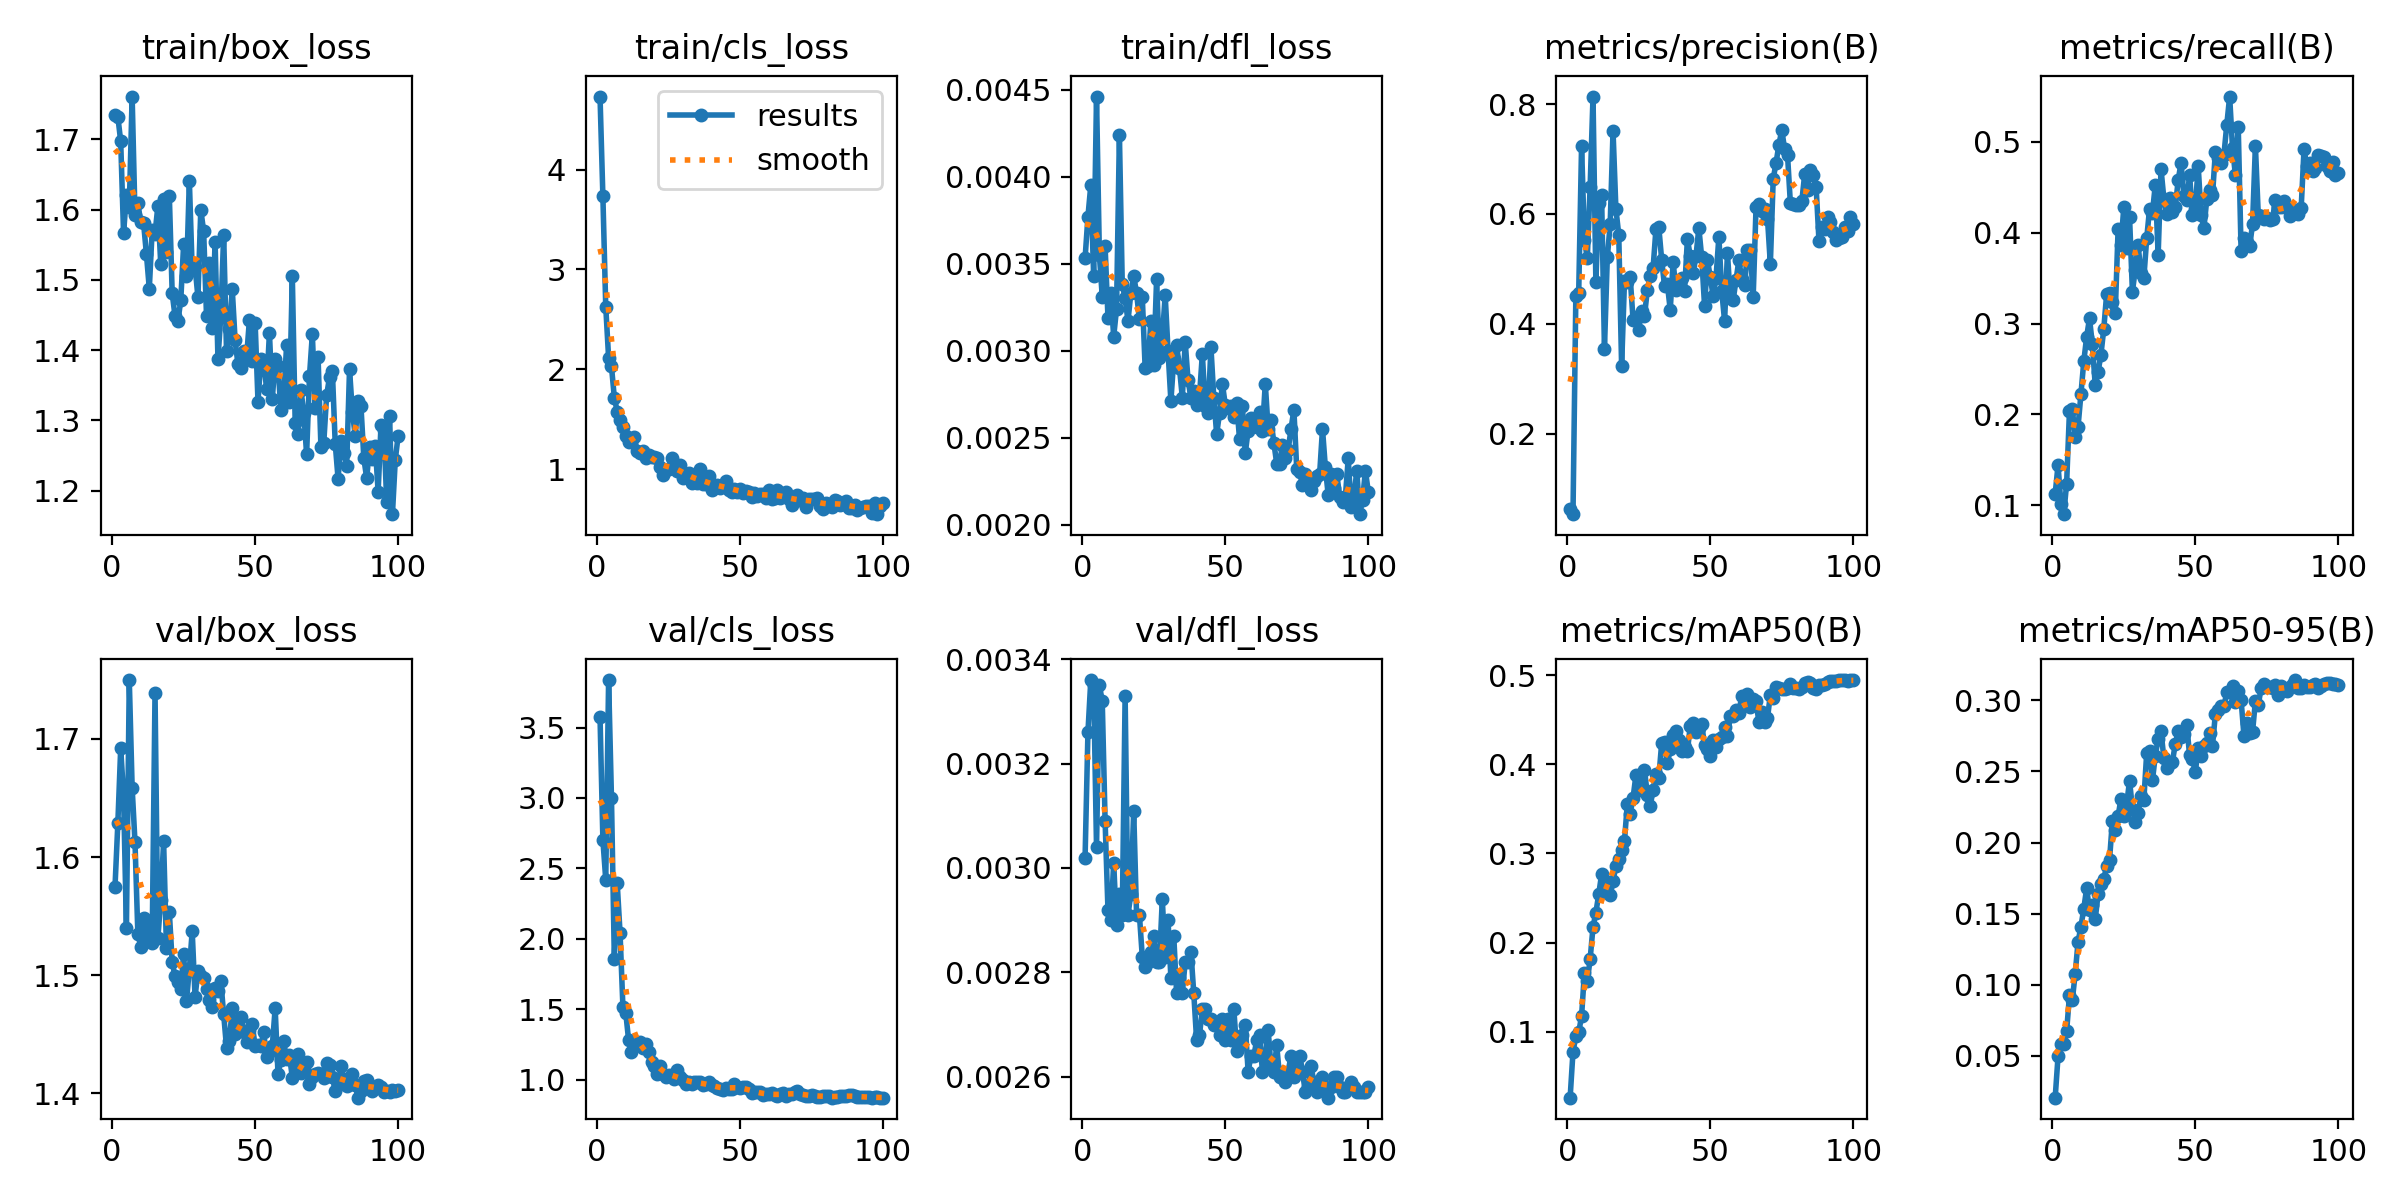

The table this chart was drawn from, first rows:
epoch, time, train/box_loss, train/cls_loss, train/dfl_loss, metrics/precision(B), metrics/recall(B), metrics/mAP50(B), metrics/mAP50-95(B), val/box_loss, val/cls_loss, val/dfl_loss, lr/pg0, lr/pg1, lr/pg2
1, 74.25, 1.735, 4.731, 0.00353, 0.06232, 0.1128, 0.02596, 0.02053, 1.574, 3.574, 0.00302, 4.998e-05, 4.998e-05, 4.998e-05
2, 146.2, 1.732, 3.73, 0.00377, 0.05323, 0.144, 0.0772, 0.0495, 1.628, 2.703, 0.00326, 0.000106, 0.000106, 0.000106
3, 217.6, 1.697, 2.625, 0.00395, 0.4503, 0.1018, 0.09497, 0.0582, 1.692, 2.42, 0.00336, 0.000161, 0.000161, 0.000161
4, 289.1, 1.566, 2.114, 0.00343, 0.4567, 0.09014, 0.09912, 0.05813, 1.652, 3.837, 0.00335, 0.0002148, 0.0002148, 0.0002148
5, 359.9, 1.62, 2.028, 0.00446, 0.7242, 0.1238, 0.1176, 0.06737, 1.54, 2.999, 0.00304, 0.0002674, 0.0002674, 0.0002674
6, 430.7, 1.604, 1.716, 0.00355, 0.552, 0.204, 0.1661, 0.09246, 1.75, 1.86, 0.00335, 0.000319, 0.000319, 0.000319
7, 501.9, 1.761, 1.576, 0.00331, 0.5198, 0.2058, 0.1564, 0.0893, 1.659, 2.396, 0.00332, 0.0003694, 0.0003694, 0.0003694
8, 572.6, 1.592, 1.486, 0.0036, 0.65, 0.1749, 0.1816, 0.1078, 1.612, 2.042, 0.00309, 0.0004186, 0.0004186, 0.0004186
9, 642.9, 1.609, 1.424, 0.00319, 0.8138, 0.1867, 0.2173, 0.1301, 1.535, 1.518, 0.00292, 0.0004668, 0.0004668, 0.0004668
10, 713.5, 1.582, 1.331, 0.00333, 0.4762, 0.2222, 0.2336, 0.1408, 1.524, 1.476, 0.0029, 0.0005138, 0.0005138, 0.0005138
11, 784, 1.581, 1.266, 0.00308, 0.6204, 0.2584, 0.2541, 0.1535, 1.549, 1.28, 0.00301, 0.0005597, 0.0005597, 0.0005597
12, 854.1, 1.536, 1.291, 0.00324, 0.6343, 0.2854, 0.2766, 0.1678, 1.533, 1.195, 0.00289, 0.0006044, 0.0006044, 0.0006044
13, 924.2, 1.487, 1.323, 0.00424, 0.354, 0.3058, 0.2611, 0.1523, 1.541, 1.277, 0.00295, 0.0006292, 0.0006292, 0.0006292
14, 994.4, 1.571, 1.177, 0.00338, 0.5208, 0.277, 0.2679, 0.1562, 1.528, 1.25, 0.00291, 0.0006221, 0.0006221, 0.0006221
15, 1064, 1.566, 1.162, 0.0033, 0.5809, 0.2324, 0.2529, 0.1459, 1.739, 1.266, 0.00333, 0.000615, 0.000615, 0.000615
16, 1133, 1.605, 1.183, 0.00317, 0.7515, 0.2468, 0.2686, 0.1639, 1.532, 1.227, 0.00291, 0.000608, 0.000608, 0.000608
17, 1203, 1.522, 1.115, 0.00333, 0.609, 0.2658, 0.2862, 0.171, 1.564, 1.256, 0.00295, 0.0006009, 0.0006009, 0.0006009
18, 1273, 1.615, 1.138, 0.00343, 0.5623, 0.2945, 0.2932, 0.1744, 1.613, 1.198, 0.00311, 0.0005938, 0.0005938, 0.0005938
19, 1343, 1.54, 1.121, 0.00333, 0.3225, 0.3328, 0.3043, 0.1836, 1.523, 1.13, 0.00291, 0.0005868, 0.0005868, 0.0005868
20, 1413, 1.62, 1.12, 0.00318, 0.4773, 0.334, 0.3143, 0.1877, 1.554, 1.1, 0.00291, 0.0005797, 0.0005797, 0.0005797
21, 1484, 1.481, 1.106, 0.00331, 0.4767, 0.3237, 0.3557, 0.2154, 1.511, 1.042, 0.00283, 0.0005726, 0.0005726, 0.0005726
22, 1555, 1.448, 1.021, 0.0029, 0.4845, 0.3115, 0.3448, 0.2087, 1.499, 1.1, 0.00281, 0.0005656, 0.0005656, 0.0005656
23, 1625, 1.441, 0.9417, 0.00291, 0.4076, 0.4041, 0.3622, 0.2186, 1.494, 1.044, 0.00282, 0.0005585, 0.0005585, 0.0005585
24, 1695, 1.471, 0.9855, 0.00317, 0.4118, 0.3868, 0.3877, 0.2308, 1.488, 1.024, 0.00284, 0.0005514, 0.0005514, 0.0005514
25, 1766, 1.55, 1.003, 0.00292, 0.3891, 0.4286, 0.3706, 0.2184, 1.518, 1.032, 0.00287, 0.0005444, 0.0005444, 0.0005444
26, 1837, 1.505, 1.111, 0.00341, 0.424, 0.3838, 0.3732, 0.227, 1.478, 1.029, 0.00282, 0.0005373, 0.0005373, 0.0005373
27, 1907, 1.641, 1.041, 0.00296, 0.4145, 0.4174, 0.3938, 0.2434, 1.505, 1.003, 0.00282, 0.0005302, 0.0005302, 0.0005302
28, 1978, 1.514, 0.9768, 0.00307, 0.462, 0.3351, 0.3656, 0.2239, 1.537, 1.068, 0.00294, 0.0005231, 0.0005231, 0.0005231
29, 2048, 1.518, 1.044, 0.00332, 0.4878, 0.3595, 0.353, 0.2145, 1.481, 1.023, 0.00283, 0.0005161, 0.0005161, 0.0005161
30, 2118, 1.476, 0.9139, 0.003, 0.501, 0.3861, 0.3715, 0.221, 1.504, 1, 0.0029, 0.000509, 0.000509, 0.000509
31, 2188, 1.6, 0.9415, 0.00271, 0.5723, 0.3553, 0.3893, 0.2326, 1.499, 0.9673, 0.00279, 0.0005019, 0.0005019, 0.0005019
32, 2258, 1.569, 0.9559, 0.00295, 0.5759, 0.3502, 0.3848, 0.2302, 1.498, 0.9844, 0.00287, 0.0004949, 0.0004949, 0.0004949
33, 2328, 1.449, 0.86, 0.00303, 0.5168, 0.3939, 0.4236, 0.2631, 1.489, 0.9719, 0.00276, 0.0004878, 0.0004878, 0.0004878
34, 2399, 1.524, 0.8984, 0.0029, 0.4688, 0.4265, 0.4255, 0.2641, 1.479, 0.9816, 0.00279, 0.0004807, 0.0004807, 0.0004807
35, 2470, 1.432, 0.8624, 0.00273, 0.4718, 0.4219, 0.4009, 0.2437, 1.473, 0.9856, 0.00276, 0.0004737, 0.0004737, 0.0004737
36, 2540, 1.554, 0.9971, 0.00305, 0.4253, 0.4528, 0.4168, 0.2611, 1.489, 0.9874, 0.00282, 0.0004666, 0.0004666, 0.0004666
37, 2610, 1.387, 0.8534, 0.00283, 0.5125, 0.3757, 0.4325, 0.273, 1.487, 0.964, 0.00282, 0.0004595, 0.0004595, 0.0004595
38, 2681, 1.449, 0.846, 0.00273, 0.4622, 0.4702, 0.4375, 0.2782, 1.495, 0.9725, 0.00284, 0.0004525, 0.0004525, 0.0004525
39, 2751, 1.564, 0.933, 0.00277, 0.4749, 0.4375, 0.427, 0.2594, 1.467, 0.9849, 0.00276, 0.0004454, 0.0004454, 0.0004454
40, 2822, 1.398, 0.7944, 0.00269, 0.4827, 0.4203, 0.4148, 0.2527, 1.439, 0.9617, 0.00267, 0.0004383, 0.0004383, 0.0004383
41, 2892, 1.43, 0.8113, 0.00274, 0.4591, 0.4378, 0.4193, 0.256, 1.445, 0.9554, 0.00268, 0.0004313, 0.0004313, 0.0004313
42, 2962, 1.487, 0.8424, 0.00298, 0.5541, 0.4229, 0.4153, 0.2569, 1.472, 0.9408, 0.00273, 0.0004242, 0.0004242, 0.0004242
43, 3032, 1.414, 0.8125, 0.00268, 0.5235, 0.4283, 0.4427, 0.2696, 1.45, 0.9315, 0.00273, 0.0004171, 0.0004171, 0.0004171
44, 3103, 1.38, 0.8352, 0.00264, 0.4916, 0.4578, 0.4461, 0.2783, 1.458, 0.9279, 0.00271, 0.0004101, 0.0004101, 0.0004101
45, 3173, 1.375, 0.877, 0.00302, 0.5234, 0.4773, 0.4357, 0.2744, 1.464, 0.9419, 0.00271, 0.000403, 0.000403, 0.000403
46, 3244, 1.399, 0.7848, 0.00273, 0.5744, 0.4405, 0.441, 0.2762, 1.452, 0.9317, 0.0027, 0.0003959, 0.0003959, 0.0003959
47, 3314, 1.389, 0.7699, 0.00252, 0.5209, 0.4365, 0.4449, 0.2825, 1.443, 0.9349, 0.0027, 0.0003888, 0.0003888, 0.0003888
48, 3384, 1.443, 0.8021, 0.00264, 0.4325, 0.4632, 0.4212, 0.2613, 1.454, 0.9717, 0.00268, 0.0003818, 0.0003818, 0.0003818
49, 3455, 1.385, 0.7657, 0.00281, 0.5157, 0.4201, 0.417, 0.2588, 1.458, 0.952, 0.00271, 0.0003747, 0.0003747, 0.0003747
50, 3525, 1.439, 0.7961, 0.00269, 0.4853, 0.4266, 0.4093, 0.2495, 1.44, 0.9395, 0.00267, 0.0003676, 0.0003676, 0.0003676
51, 3595, 1.327, 0.7596, 0.00267, 0.4502, 0.4736, 0.427, 0.2668, 1.441, 0.9473, 0.00271, 0.0003606, 0.0003606, 0.0003606
52, 3665, 1.387, 0.7838, 0.00268, 0.4836, 0.4195, 0.4196, 0.2612, 1.44, 0.9493, 0.00267, 0.0003535, 0.0003535, 0.0003535
53, 3735, 1.383, 0.7682, 0.00262, 0.5582, 0.4051, 0.4286, 0.2679, 1.452, 0.9358, 0.00273, 0.0003464, 0.0003464, 0.0003464
54, 3805, 1.345, 0.7234, 0.0027, 0.4597, 0.437, 0.4309, 0.2704, 1.431, 0.907, 0.00265, 0.0003394, 0.0003394, 0.0003394
55, 3876, 1.424, 0.7635, 0.00249, 0.405, 0.4477, 0.4417, 0.2771, 1.435, 0.9104, 0.00266, 0.0003323, 0.0003323, 0.0003323
56, 3946, 1.33, 0.726, 0.00268, 0.5288, 0.4413, 0.4317, 0.2681, 1.44, 0.9103, 0.00268, 0.0003252, 0.0003252, 0.0003252
57, 4016, 1.387, 0.7464, 0.00241, 0.4461, 0.489, 0.454, 0.2904, 1.472, 0.9128, 0.0027, 0.0003182, 0.0003182, 0.0003182
58, 4087, 1.378, 0.7526, 0.00254, 0.4432, 0.4829, 0.4541, 0.293, 1.416, 0.8901, 0.00261, 0.0003111, 0.0003111, 0.0003111
59, 4158, 1.314, 0.7105, 0.00261, 0.4798, 0.4767, 0.4607, 0.2958, 1.428, 0.8965, 0.00264, 0.000304, 0.000304, 0.000304
60, 4229, 1.334, 0.7924, 0.00257, 0.5161, 0.4861, 0.4579, 0.2957, 1.444, 0.8966, 0.00264, 0.000297, 0.000297, 0.000297
... 40 more rows
